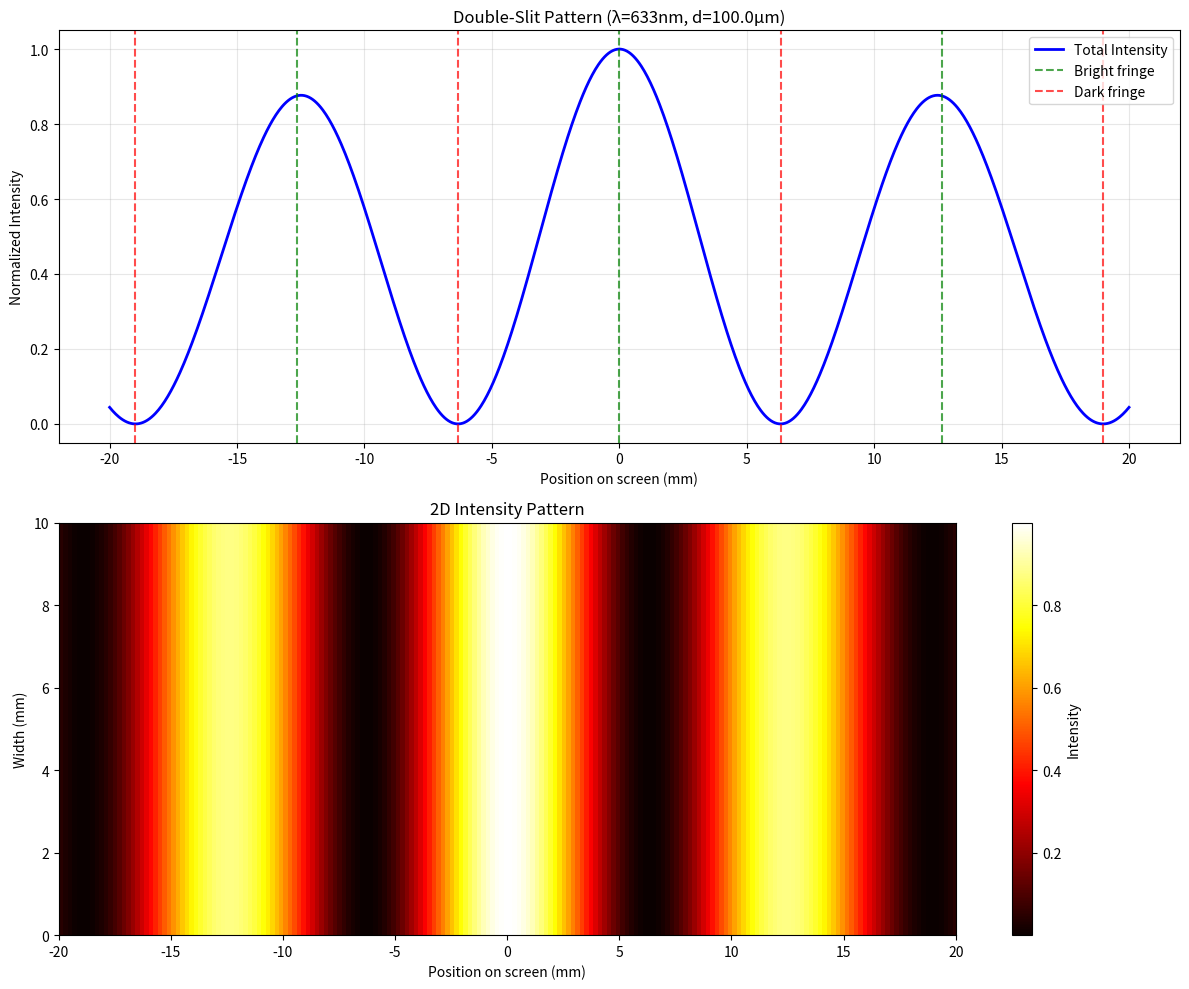
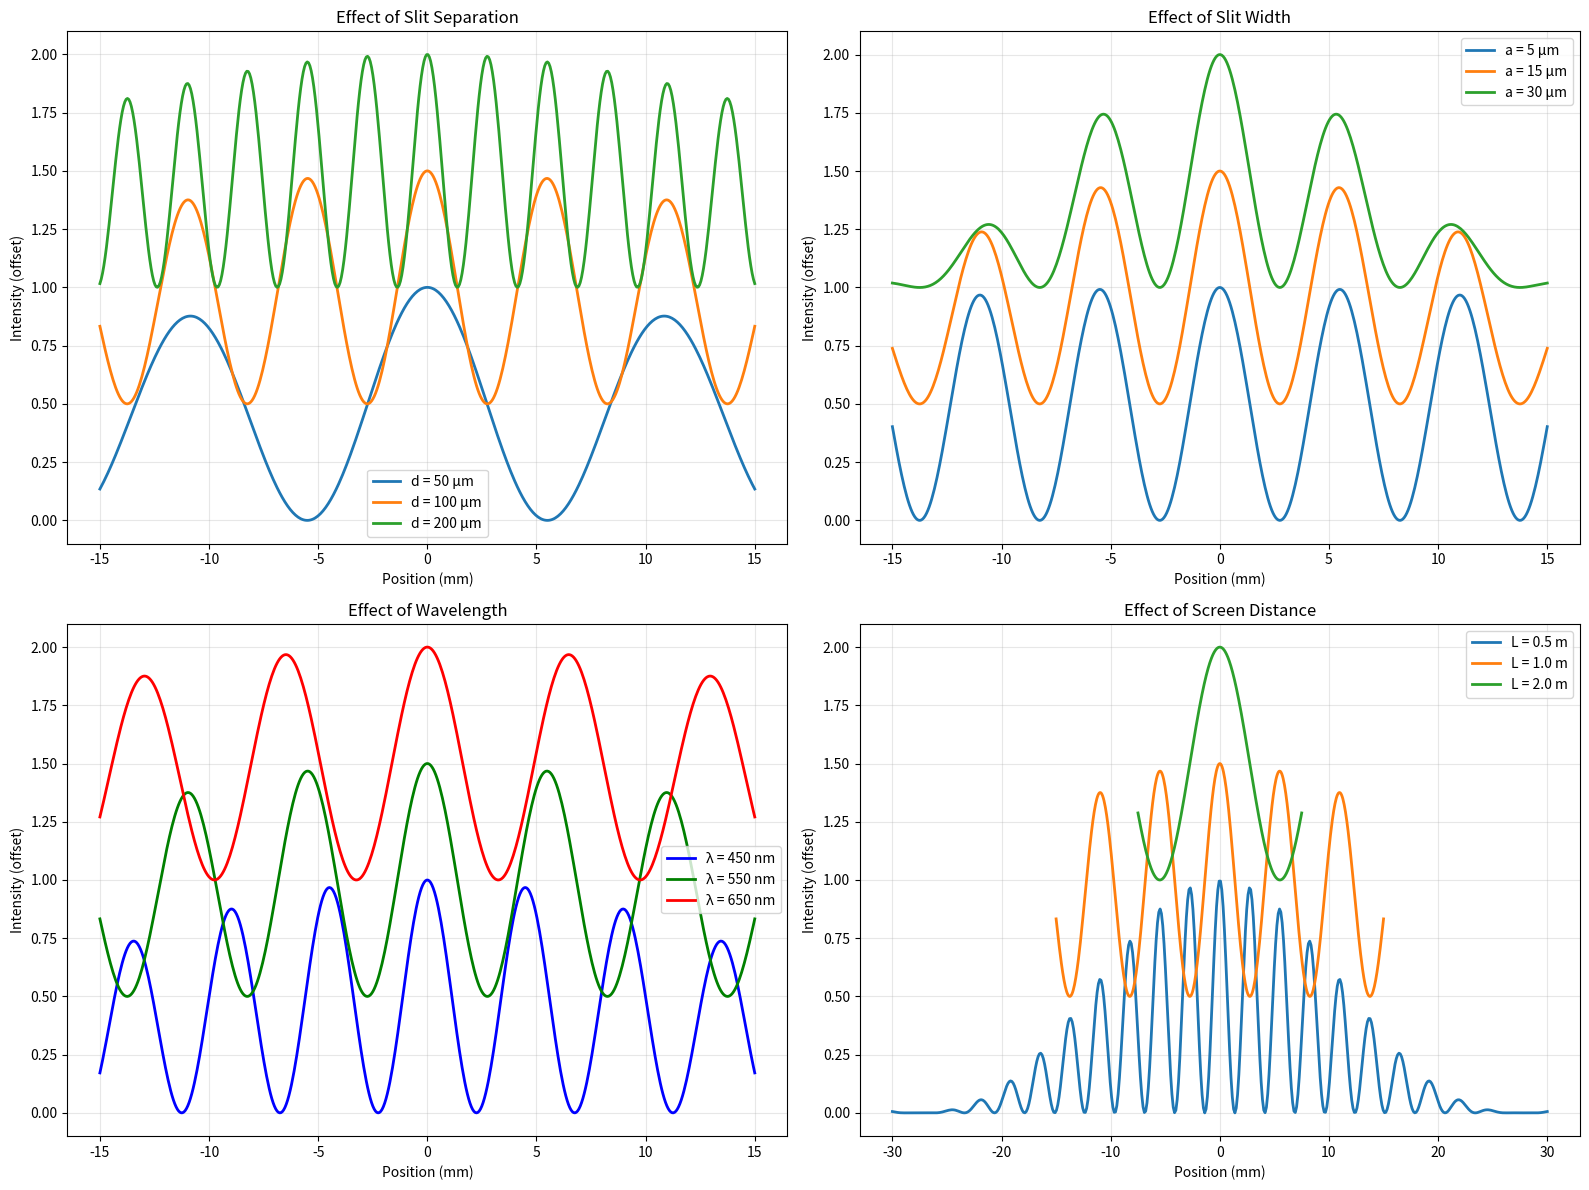
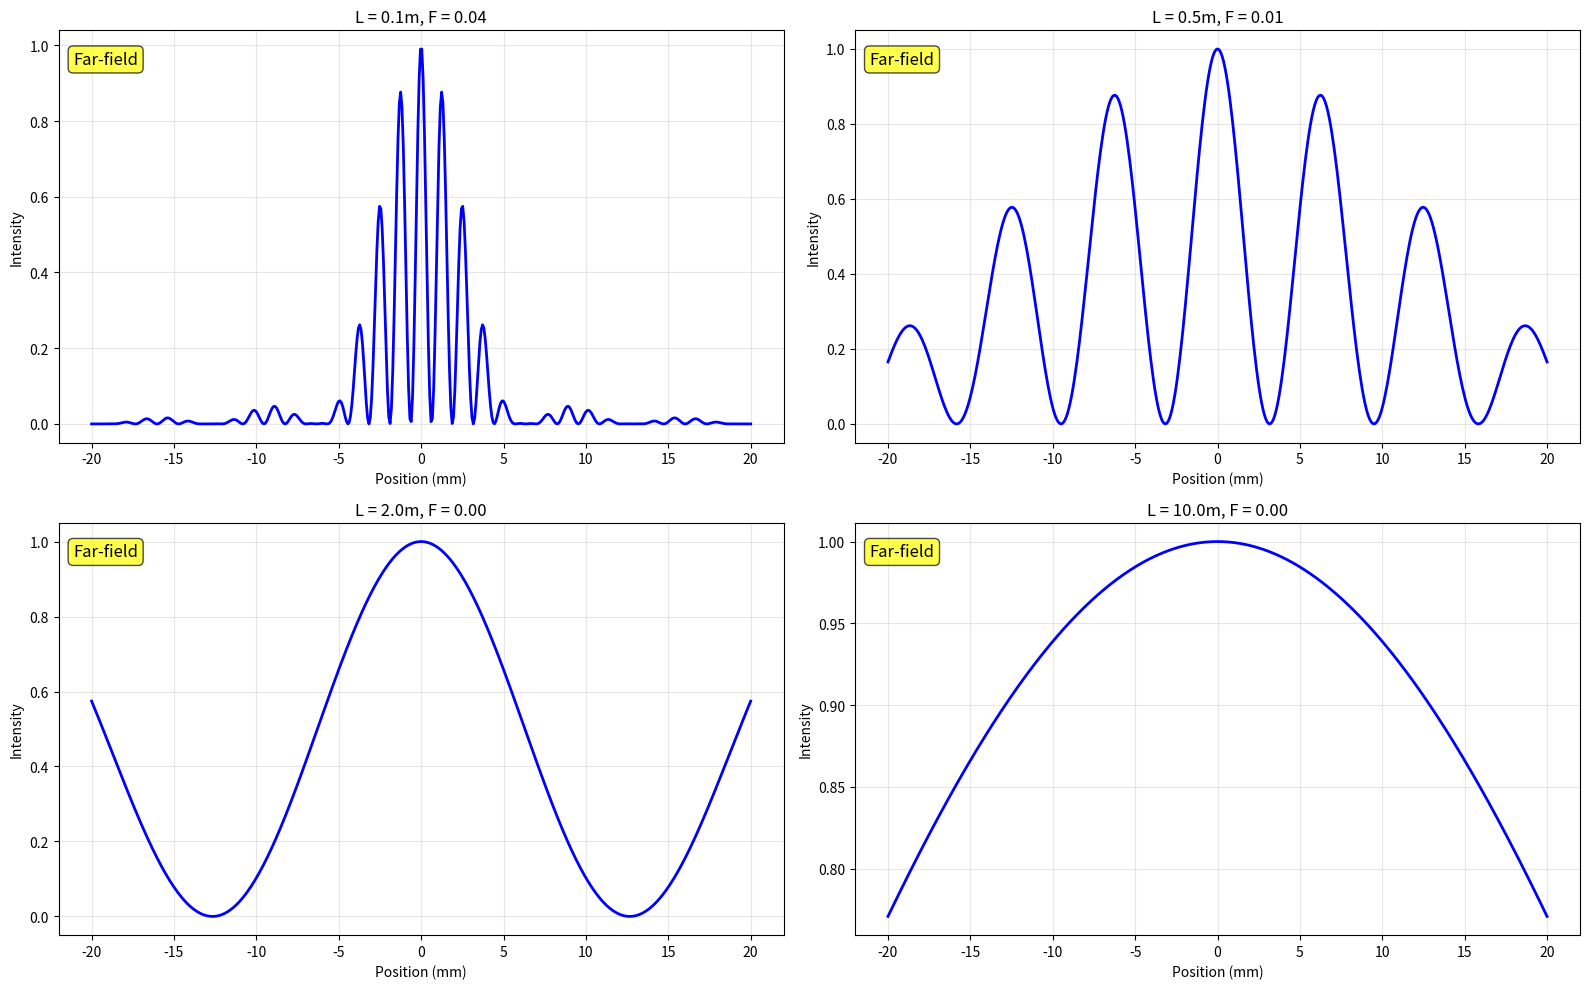
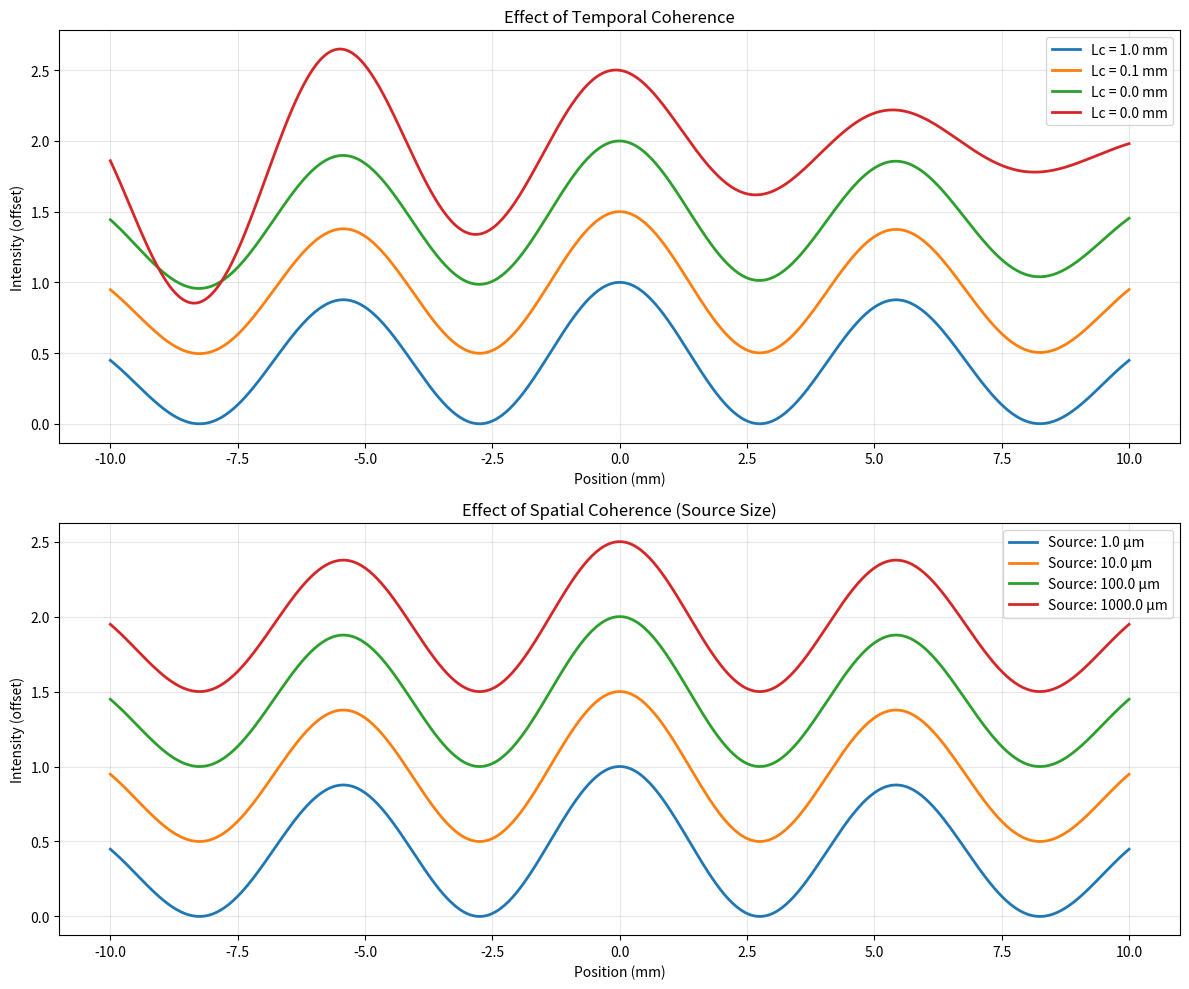
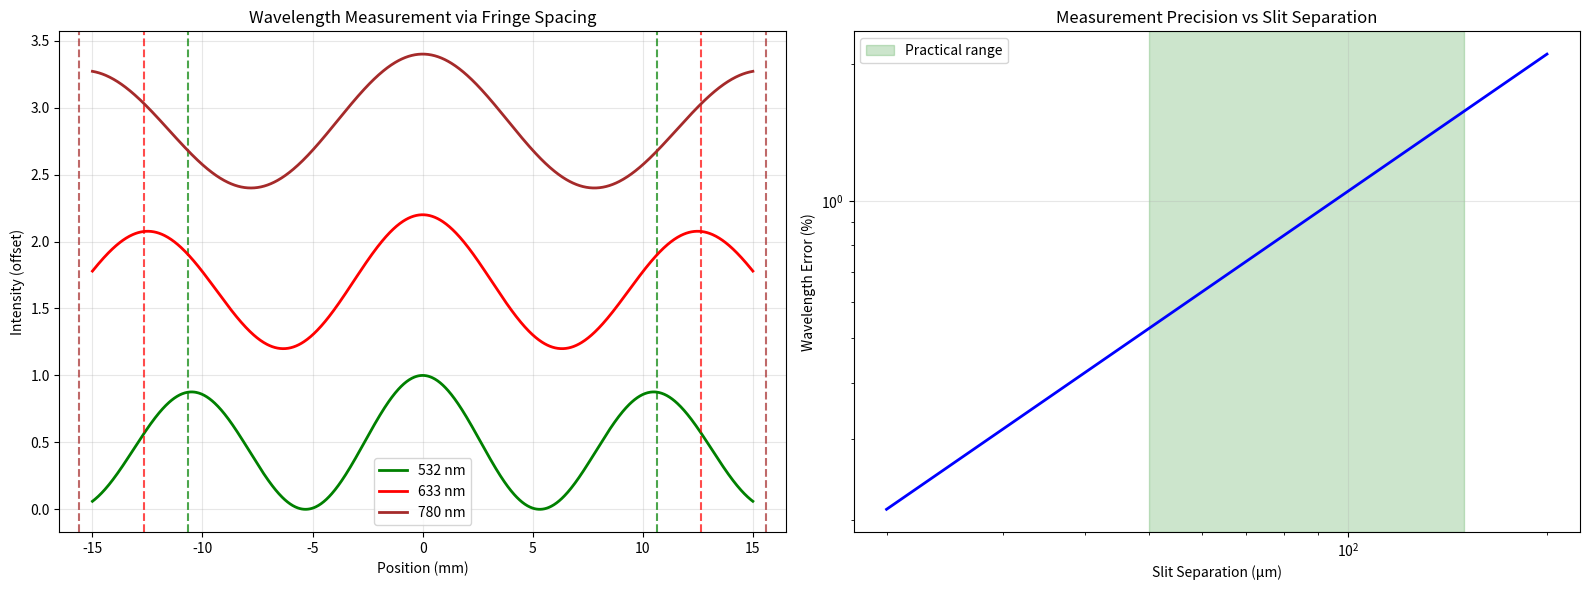

These charts were generated, in order, by the following Python code:
#!/usr/bin/env python3
"""
Wave Optics: Young's Double-Slit Experiment
==========================================

This module demonstrates Young's famous double-slit experiment and its implications:
- Wave-particle duality of light
- Interference pattern formation
- Single photon interference
- Effect of slit separation and width
- Near-field and far-field patterns
- Coherence requirements
- Modern variations and applications

Author: Physics Education Project
Date: October 2025
"""

import numpy as np
import matplotlib
# Set backend for GUI display
try:
    matplotlib.use('TkAgg')
except ImportError:
    matplotlib.use('Agg')
    print("⚠️  Using Agg backend - plots will be saved but not displayed")
import matplotlib.pyplot as plt
from matplotlib.animation import FuncAnimation
from typing import Tuple, List, Optional
import math


class DoubleSlit:
    """Represents a double-slit configuration."""
    
    def __init__(self, slit_separation: float, slit_width: float, 
                 wavelength: float, screen_distance: float):
        self.d = slit_separation      # Distance between slits
        self.a = slit_width          # Width of each slit
        self.wavelength = wavelength  # Wavelength of light
        self.L = screen_distance     # Distance to screen
        self.k = 2 * np.pi / wavelength  # Wavenumber
    
    def calculate_intensity_pattern(self, y_screen: np.ndarray) -> np.ndarray:
        """Calculate intensity pattern on screen using Fraunhofer diffraction."""
        
        # Angular position from center
        theta = np.arctan(y_screen / self.L)
        
        # Phase difference between slits
        delta = self.k * self.d * np.sin(theta)
        
        # Single-slit diffraction envelope
        beta = self.k * self.a * np.sin(theta) / 2
        
        # Avoid division by zero
        envelope = np.ones_like(beta)
        mask = np.abs(beta) > 1e-10
        envelope[mask] = (np.sin(beta[mask]) / beta[mask])**2
        
        # Double-slit interference
        interference = np.cos(delta / 2)**2
        
        # Total intensity (normalized)
        intensity = envelope * interference
        
        return intensity
    
    def calculate_fringe_positions(self, order_max: int = 10) -> Tuple[np.ndarray, np.ndarray]:
        """Calculate positions of bright and dark fringes."""
        
        # Bright fringes (maxima): d sin(θ) = mλ
        m_bright = np.arange(-order_max, order_max + 1)
        theta_bright = np.arcsin(m_bright * self.wavelength / self.d)
        y_bright = self.L * np.tan(theta_bright)
        
        # Dark fringes (minima): d sin(θ) = (m + 1/2)λ
        m_dark = np.arange(-order_max, order_max) + 0.5
        # Filter out angles > 90 degrees
        valid_dark = np.abs(m_dark * self.wavelength / self.d) <= 1
        m_dark = m_dark[valid_dark]
        theta_dark = np.arcsin(m_dark * self.wavelength / self.d)
        y_dark = self.L * np.tan(theta_dark)
        
        return y_bright, y_dark
    
    def plot_intensity_pattern(self, y_range: float = 0.02):
        """Plot the intensity pattern on the screen."""
        y_screen = np.linspace(-y_range, y_range, 1000)
        intensity = self.calculate_intensity_pattern(y_screen)
        
        fig, (ax1, ax2) = plt.subplots(2, 1, figsize=(12, 10))
        
        # Plot intensity vs position
        ax1.plot(y_screen * 1000, intensity, 'b-', linewidth=2, label='Total Intensity')
        ax1.set_xlabel('Position on screen (mm)')
        ax1.set_ylabel('Normalized Intensity')
        ax1.set_title(f'Double-Slit Pattern (λ={self.wavelength*1e9:.0f}nm, d={self.d*1e6:.1f}μm)')
        ax1.grid(True, alpha=0.3)
        
        # Mark fringe positions
        y_bright, y_dark = self.calculate_fringe_positions(5)
        
        # Filter to display range
        y_bright_vis = y_bright[np.abs(y_bright) <= y_range]
        y_dark_vis = y_dark[np.abs(y_dark) <= y_range]
        
        for y in y_bright_vis:
            ax1.axvline(y * 1000, color='green', linestyle='--', alpha=0.7, label='Bright fringe' if y == y_bright_vis[0] else '')
        
        for y in y_dark_vis:
            ax1.axvline(y * 1000, color='red', linestyle='--', alpha=0.7, label='Dark fringe' if y == y_dark_vis[0] else '')
        
        ax1.legend()
        
        # Create 2D intensity map
        y_2d = np.linspace(-y_range, y_range, 200)
        x_2d = np.linspace(0, 0.01, 50)  # Small width for visualization
        Y_2d, X_2d = np.meshgrid(y_2d, x_2d)
        
        # Intensity pattern (same for all x)
        intensity_2d = np.tile(self.calculate_intensity_pattern(y_2d), (len(x_2d), 1))
        
        im = ax2.imshow(intensity_2d, extent=[-y_range*1000, y_range*1000, 0, 10], 
                       cmap='hot', aspect='auto', origin='lower')
        ax2.set_xlabel('Position on screen (mm)')
        ax2.set_ylabel('Width (mm)')
        ax2.set_title('2D Intensity Pattern')
        
        # Add colorbar
        cbar = plt.colorbar(im, ax=ax2)
        cbar.set_label('Intensity')
        
        plt.tight_layout()
        return fig, (ax1, ax2)


def demonstrate_classic_double_slit():
    """Demonstrate the classic Young's double-slit experiment."""
    print("🌊 Classic Double-Slit Experiment")
    print("=" * 35)
    
    # Standard parameters
    wavelength = 632.8e-9  # HeNe laser (red)
    slit_separation = 100e-6  # 100 micrometers
    slit_width = 20e-6      # 20 micrometers
    screen_distance = 2.0    # 2 meters
    
    # Create double-slit system
    double_slit = DoubleSlit(slit_separation, slit_width, wavelength, screen_distance)
    
    # Plot intensity pattern
    fig, axes = double_slit.plot_intensity_pattern()
    plt.show()
    
    # Calculate and display key parameters
    fringe_spacing = wavelength * screen_distance / slit_separation
    
    print(f"\n📊 Experiment Parameters:")
    print(f"   Wavelength: {wavelength*1e9:.1f} nm")
    print(f"   Slit separation: {slit_separation*1e6:.1f} μm")
    print(f"   Slit width: {slit_width*1e6:.1f} μm")
    print(f"   Screen distance: {screen_distance:.1f} m")
    print(f"   Fringe spacing: {fringe_spacing*1e3:.2f} mm")
    
    # Angular resolution
    angular_resolution = wavelength / slit_separation
    print(f"   Angular fringe width: {np.degrees(angular_resolution)*3600:.1f} arcseconds")


def demonstrate_parameter_effects():
    """Demonstrate effects of changing experimental parameters."""
    print("\n🔧 Parameter Effects on Interference Pattern")
    print("=" * 50)
    
    # Base parameters
    wavelength = 550e-9  # Green light
    screen_distance = 1.0
    slit_width = 10e-6
    
    fig, axes = plt.subplots(2, 2, figsize=(16, 12))
    
    # Effect of slit separation
    separations = [50e-6, 100e-6, 200e-6]  # Different separations
    y_range = 0.015
    y_screen = np.linspace(-y_range, y_range, 500)
    
    for i, d in enumerate(separations):
        double_slit = DoubleSlit(d, slit_width, wavelength, screen_distance)
        intensity = double_slit.calculate_intensity_pattern(y_screen)
        
        axes[0, 0].plot(y_screen*1000, intensity + i*0.5, 
                       label=f'd = {d*1e6:.0f} μm', linewidth=2)
    
    axes[0, 0].set_xlabel('Position (mm)')
    axes[0, 0].set_ylabel('Intensity (offset)')
    axes[0, 0].set_title('Effect of Slit Separation')
    axes[0, 0].legend()
    axes[0, 0].grid(True, alpha=0.3)
    
    # Effect of slit width
    slit_separation = 100e-6
    widths = [5e-6, 15e-6, 30e-6]  # Different widths
    
    for i, a in enumerate(widths):
        double_slit = DoubleSlit(slit_separation, a, wavelength, screen_distance)
        intensity = double_slit.calculate_intensity_pattern(y_screen)
        
        axes[0, 1].plot(y_screen*1000, intensity + i*0.5, 
                       label=f'a = {a*1e6:.0f} μm', linewidth=2)
    
    axes[0, 1].set_xlabel('Position (mm)')
    axes[0, 1].set_ylabel('Intensity (offset)')
    axes[0, 1].set_title('Effect of Slit Width')
    axes[0, 1].legend()
    axes[0, 1].grid(True, alpha=0.3)
    
    # Effect of wavelength
    wavelengths = [450e-9, 550e-9, 650e-9]  # Blue, Green, Red
    colors = ['blue', 'green', 'red']
    
    for i, (wl, color) in enumerate(zip(wavelengths, colors)):
        double_slit = DoubleSlit(slit_separation, slit_width, wl, screen_distance)
        intensity = double_slit.calculate_intensity_pattern(y_screen)
        
        axes[1, 0].plot(y_screen*1000, intensity + i*0.5, 
                       color=color, label=f'λ = {wl*1e9:.0f} nm', linewidth=2)
    
    axes[1, 0].set_xlabel('Position (mm)')
    axes[1, 0].set_ylabel('Intensity (offset)')
    axes[1, 0].set_title('Effect of Wavelength')
    axes[1, 0].legend()
    axes[1, 0].grid(True, alpha=0.3)
    
    # Effect of screen distance
    distances = [0.5, 1.0, 2.0]  # Different distances
    
    for i, L in enumerate(distances):
        double_slit = DoubleSlit(slit_separation, slit_width, wavelength, L)
        # Adjust y_range for different distances
        y_adj = y_screen * (1.0 / L)  # Scale to keep same angular range
        intensity = double_slit.calculate_intensity_pattern(y_adj)
        
        axes[1, 1].plot(y_adj*1000, intensity + i*0.5, 
                       label=f'L = {L:.1f} m', linewidth=2)
    
    axes[1, 1].set_xlabel('Position (mm)')
    axes[1, 1].set_ylabel('Intensity (offset)')
    axes[1, 1].set_title('Effect of Screen Distance')
    axes[1, 1].legend()
    axes[1, 1].grid(True, alpha=0.3)
    
    plt.tight_layout()
    plt.show()
    
    print(f"\n📈 Parameter Relationships:")
    print(f"   Fringe spacing ∝ λL/d (wavelength × distance / separation)")
    print(f"   Smaller slit separation → wider fringes")
    print(f"   Larger wavelength → wider fringes") 
    print(f"   Farther screen → wider fringes")
    print(f"   Slit width affects envelope, not fringe spacing")


def demonstrate_near_vs_far_field():
    """Demonstrate near-field vs far-field diffraction patterns."""
    print("\n🔍 Near-Field vs Far-Field Patterns")
    print("=" * 40)
    
    # Parameters
    wavelength = 633e-9
    slit_separation = 50e-6
    slit_width = 10e-6
    
    # Different screen distances
    distances = [0.1, 0.5, 2.0, 10.0]  # From near-field to far-field
    
    fig, axes = plt.subplots(2, 2, figsize=(16, 10))
    axes = axes.flatten()
    
    for i, distance in enumerate(distances):
        double_slit = DoubleSlit(slit_separation, slit_width, wavelength, distance)
        
        # Calculate Fresnel number
        fresnel_number = slit_separation**2 / (wavelength * distance)
        
        # Adjust y-range based on distance
        if fresnel_number > 1:  # Near-field
            y_range = 0.001
        else:  # Far-field
            y_range = 0.02
        
        y_screen = np.linspace(-y_range, y_range, 500)
        intensity = double_slit.calculate_intensity_pattern(y_screen)
        
        axes[i].plot(y_screen*1000, intensity, 'b-', linewidth=2)
        axes[i].set_xlabel('Position (mm)')
        axes[i].set_ylabel('Intensity')
        axes[i].set_title(f'L = {distance:.1f}m, F = {fresnel_number:.2f}')
        axes[i].grid(True, alpha=0.3)
        
        # Add regime label
        regime = "Near-field" if fresnel_number > 1 else "Far-field"
        axes[i].text(0.02, 0.95, regime, transform=axes[i].transAxes, 
                    fontsize=12, verticalalignment='top',
                    bbox=dict(boxstyle='round', facecolor='yellow', alpha=0.7))
    
    plt.tight_layout()
    plt.show()
    
    print(f"\n📏 Fresnel Number Analysis:")
    print(f"   Fresnel number: F = d²/(λL)")
    print(f"   F >> 1: Near-field (Fresnel diffraction)")
    print(f"   F << 1: Far-field (Fraunhofer diffraction)")
    print(f"   Transition typically occurs around F ≈ 1")


def demonstrate_coherence_requirements():
    """Demonstrate coherence requirements for interference."""
    print("\n🎯 Coherence Requirements")
    print("=" * 30)
    
    # Simulate partially coherent light
    wavelength = 550e-9
    slit_separation = 100e-6
    slit_width = 20e-6
    screen_distance = 1.0
    
    fig, (ax1, ax2) = plt.subplots(2, 1, figsize=(12, 10))
    
    # Temporal coherence effect
    coherence_lengths = [1e-3, 1e-4, 1e-5, 1e-6]  # Different coherence lengths
    y_screen = np.linspace(-0.01, 0.01, 500)
    
    double_slit = DoubleSlit(slit_separation, slit_width, wavelength, screen_distance)
    base_intensity = double_slit.calculate_intensity_pattern(y_screen)
    
    for i, Lc in enumerate(coherence_lengths):
        # Path difference between slits
        theta = np.arctan(y_screen / screen_distance)
        path_diff = slit_separation * np.sin(theta)
        
        # Visibility reduction due to finite coherence
        visibility = np.exp(-path_diff / Lc)
        
        # Modify intensity pattern
        intensity_coherent = visibility * base_intensity + (1 - visibility) * 0.5
        
        ax1.plot(y_screen*1000, intensity_coherent + i*0.5, 
                label=f'Lc = {Lc*1e3:.1f} mm', linewidth=2)
    
    ax1.set_xlabel('Position (mm)')
    ax1.set_ylabel('Intensity (offset)')
    ax1.set_title('Effect of Temporal Coherence')
    ax1.legend()
    ax1.grid(True, alpha=0.3)
    
    # Spatial coherence effect (finite source size)
    source_sizes = np.array([1e-6, 10e-6, 100e-6, 1e-3])  # Different source sizes
    source_distance = 1.0  # Distance from source to slits
    
    for i, source_size in enumerate(source_sizes):
        # Angular size of source
        angular_source = source_size / source_distance
        
        # Coherence condition: θc ≈ λ/d (for first minimum)
        coherence_angle = wavelength / slit_separation
        
        # Visibility for extended source
        if angular_source < coherence_angle:
            visibility_spatial = 1.0  # Fully coherent
        else:
            visibility_spatial = coherence_angle / angular_source
        
        # Apply spatial coherence effect
        intensity_spatial = visibility_spatial * base_intensity + (1 - visibility_spatial) * 0.5
        
        ax2.plot(y_screen*1000, intensity_spatial + i*0.5, 
                label=f'Source: {source_size*1e6:.1f} μm', linewidth=2)
    
    ax2.set_xlabel('Position (mm)')
    ax2.set_ylabel('Intensity (offset)')
    ax2.set_title('Effect of Spatial Coherence (Source Size)')
    ax2.legend()
    ax2.grid(True, alpha=0.3)
    
    plt.tight_layout()
    plt.show()
    
    print(f"\n🔬 Coherence Criteria:")
    print(f"   Temporal: Path difference < coherence length")
    print(f"   Spatial: Source angular size < λ/d")
    print(f"   Both required for high-contrast fringes")


def demonstrate_modern_applications():
    """Demonstrate modern applications of double-slit principles."""
    print("\n🚀 Modern Applications")
    print("=" * 25)
    
    print(f"\n💡 Applications of Double-Slit Principles:")
    print(f"   • Interferometric sensors (displacement, pressure)")
    print(f"   • Wavelength meters and spectrometers")
    print(f"   • Coherence measurement instruments")
    print(f"   • Quantum mechanics demonstrations")
    print(f"   • Optical computing and signal processing")
    
    # Simulate a wavelength measurement
    fig, (ax1, ax2) = plt.subplots(1, 2, figsize=(16, 6))
    
    # Known double-slit setup
    slit_separation = 75e-6
    slit_width = 15e-6
    screen_distance = 1.5
    
    # Measure fringe spacing to determine wavelength
    known_wavelengths = np.array([532e-9, 633e-9, 780e-9])  # Green, Red, IR
    colors = ['green', 'red', 'brown']
    
    y_screen = np.linspace(-0.015, 0.015, 1000)
    
    for i, (wl, color) in enumerate(zip(known_wavelengths, colors)):
        double_slit = DoubleSlit(slit_separation, slit_width, wl, screen_distance)
        intensity = double_slit.calculate_intensity_pattern(y_screen)
        
        ax1.plot(y_screen*1000, intensity + i*1.2, 
                color=color, label=f'{wl*1e9:.0f} nm', linewidth=2)
        
        # Mark first maximum positions
        fringe_spacing = wl * screen_distance / slit_separation
        ax1.axvline(fringe_spacing*1000, color=color, linestyle='--', alpha=0.7)
        ax1.axvline(-fringe_spacing*1000, color=color, linestyle='--', alpha=0.7)
    
    ax1.set_xlabel('Position (mm)')
    ax1.set_ylabel('Intensity (offset)')
    ax1.set_title('Wavelength Measurement via Fringe Spacing')
    ax1.legend()
    ax1.grid(True, alpha=0.3)
    
    # Precision vs slit separation
    slit_seps = np.linspace(20e-6, 200e-6, 100)
    wavelength_test = 633e-9
    
    # Calculate measurement precision (assuming ±0.1 mm position accuracy)
    position_error = 0.1e-3  # 0.1 mm
    fringe_spacings = wavelength_test * screen_distance / slit_seps
    wavelength_errors = position_error * wavelength_test / fringe_spacings
    relative_errors = wavelength_errors / wavelength_test * 100
    
    ax2.loglog(slit_seps*1e6, relative_errors, 'b-', linewidth=2)
    ax2.set_xlabel('Slit Separation (μm)')
    ax2.set_ylabel('Wavelength Error (%)')
    ax2.set_title('Measurement Precision vs Slit Separation')
    ax2.grid(True, alpha=0.3)
    
    # Mark practical range
    ax2.axvspan(50, 150, alpha=0.2, color='green', label='Practical range')
    ax2.legend()
    
    plt.tight_layout()
    plt.show()
    
    print(f"\n🎯 Design Considerations:")
    print(f"   • Smaller slits → better wavelength resolution")
    print(f"   • Larger screen distance → better spatial resolution")
    print(f"   • Coherent illumination essential")
    print(f"   • Environmental stability critical for precision")


if __name__ == "__main__":
    print("🔬 Welcome to Young's Double-Slit Explorer! 🔬")
    print("This script demonstrates the famous Young's double-slit experiment and its applications.")
    print("\nPress Enter to start the demonstrations...")
    input()
    
    try:
        demonstrate_classic_double_slit()
        demonstrate_parameter_effects()
        demonstrate_near_vs_far_field()
        demonstrate_coherence_requirements()
        demonstrate_modern_applications()
        
        print(f"\n" + "="*70)
        print("🎓 Young's Double-Slit Summary:")
        print("="*70)
        print("Historical Significance:")
        print("• First convincing demonstration of wave nature of light (1801)")
        print("• Established wave-particle duality concept")
        print("• Foundation for quantum mechanical interpretation")
        
        print(f"\nKey Physics Principles:")
        print("• Superposition of coherent waves")
        print("• Interference pattern: I ∝ cos²(πd sin θ/λ)")
        print("• Fringe spacing: Δy = λL/d")
        print("• Coherence requirements for visibility")
        
        print(f"\nModern Impact:")
        print("• Quantum mechanics education and research")
        print("• Precision measurement instruments")
        print("• Optical system design and testing")
        print("• Fundamental physics experiments")
        
    except KeyboardInterrupt:
        print("\n\nDemo interrupted by user.")
    except Exception as e:
        print(f"\n❌ Error during demonstration: {e}")
    
    print(f"\n✨ Thanks for exploring Young's double-slit experiment! ✨")